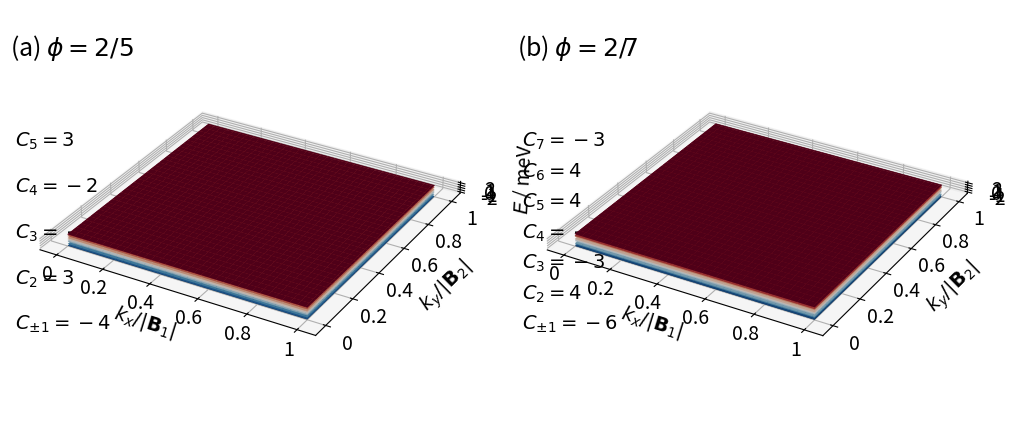

The matplotlib source for this figure: (Note: this script raises an exception after producing the figure.)
"""Based on: Energy Spectrum of a Honeycomb Lattice under Nonuniform Magnetic Fields"""

from mpl_toolkits.mplot3d import axes3d, Axes3D
import matplotlib.pyplot as plt
import numpy as np
import matplotlib.gridspec as gridspec


def hamiltonian(k, M, p, q):

    a = 1
    c = np.sqrt(3) * a / 6
    eta = 1 * k[0] * M * a / 2
    alpha = float(p / q)

    matrix = np.zeros(shape=(M, M), dtype=np.complex128)

    def B(phi, m):
        return np.exp(1j * np.pi * phi / 3) * 2 * np.cos(np.pi * phi * (m + 1 / 2) + 3 * k[1] * c)

    def C(phi):
        return np.exp(1j * np.pi * phi / 3)

    for i in range(M - 1):
        matrix[i, i + 1] = B(alpha, i + 1)
        matrix[i + 1, i] = np.conj(B(alpha, i + 1))
    for i in range(M - 2):
        matrix[i, i + 2] = np.conj(C(alpha))
        matrix[i + 2, i] = C(alpha)

    # top-right
    matrix[0][M - 1] = np.conj(B(alpha, M)) * np.exp(-1j * eta)
    matrix[0][M - 2] = C(alpha) * np.exp(-1j * eta)
    matrix[1][M - 1] = C(alpha) * np.exp(-1j * eta)

    # bottom-left
    matrix[M - 1][0] = B(alpha, M) * np.exp(1j * eta)
    matrix[M - 2][0] = np.conj(C(alpha)) * np.exp(1j * eta)
    matrix[M - 1][1] = np.conj(C(alpha)) * np.exp(1j * eta)

    return matrix


def berry_curv(ev, ev_alpha, ev_beta, ev_alpha_beta):

    bc = - np.imag(np.log(np.conj(ev).dot(ev_alpha) * np.conj(ev_alpha).dot(ev_alpha_beta)
                          * np.conj(ev_alpha_beta).dot(ev_beta) * np.conj(ev_beta).dot(ev)))

    return bc


numb_samples = 101

if __name__ == '__main__':

    print("***Chern numbers***\n")

    ############
    # System 1 #########################################################################################################
    ############

    p1 = 2
    q1 = 5

    # reciprocal lattice vectors
    b1 = (2. * np.pi / q1) * np.array([1, -1 / np.sqrt(3)])
    b2 = (2. * np.pi) * np.array([0, 2 / np.sqrt(3)])
    bvec = np.vstack((b1, b2))

    if p1 % 2 == 0:
        M1 = q1
    else:
        M1 = 2 * q1

    eigenvalues1 = np.zeros((2*M1, numb_samples, numb_samples))
    eigenvectors1 = np.zeros((M1, M1, numb_samples, numb_samples), dtype=np.complex128)

    for band in range(M1):
        for idx_x in range(numb_samples):
            frac_kx = idx_x / (numb_samples-1)
            for idx_y in range(numb_samples):
                frac_ky = idx_y / (numb_samples-1)

                k_u = np.matmul(np.array([frac_kx, frac_ky]), bvec)

                eigvals, eigvecs = np.linalg.eig(hamiltonian(k_u, M1, p1, q1))
                idx = np.argsort(eigvals)
                eigenvalues1[band][idx_x][idx_y] = np.real(+np.sqrt(3 + eigvals[idx[band]]))
                eigenvalues1[M1 + band][idx_x][idx_y] = np.real(-np.sqrt(3 + eigvals[idx[band]]))
                eigenvectors1[:, band, idx_x, idx_y] = eigvecs[:, idx[band]]

    berry_flux_matrix1 = np.zeros((M1, numb_samples - 1, numb_samples - 1))

    for band in range(M1):
        for idx_x in range(numb_samples-1):
            for idx_y in range(numb_samples-1):
                berry_flux_matrix1[band, idx_x, idx_y] = berry_curv(eigenvectors1[:, band, idx_x, idx_y],
                                                                    eigenvectors1[:, band, idx_x + 1, idx_y],
                                                                    eigenvectors1[:, band, idx_x, idx_y + 1],
                                                                    eigenvectors1[:, band, idx_x + 1, idx_y + 1])

    chern_numbers1 = np.zeros(M1)

    for band in range(M1):
        chern_numbers1[band] = np.sum(berry_flux_matrix1[band, :, :]) / (2 * np.pi)
        print("I) Chern number ( band", band, ") = ", chern_numbers1[band])

    ############
    # System 2 #########################################################################################################
    ############

    p2 = 2
    q2 = 7

    # reciprocal lattice vectors
    b1 = (2. * np.pi / q2) * np.array([1, -1 / np.sqrt(3)])
    b2 = (2. * np.pi) * np.array([0, 2 / np.sqrt(3)])
    bvec = np.vstack((b1, b2))

    if p2 % 2 == 0:
        M2 = q2
    else:
        M2 = 2 * q2

    eigenvalues2 = np.zeros((2 * M2, numb_samples, numb_samples))
    eigenvectors2 = np.zeros((M2, M2, numb_samples, numb_samples), dtype=np.complex128)

    for band in range(M2):
        for idx_x in range(numb_samples):
            frac_kx = idx_x / (numb_samples - 1)
            for idx_y in range(numb_samples):
                frac_ky = idx_y / (numb_samples - 1)

                k_u = np.matmul(np.array([frac_kx, frac_ky]), bvec)

                eigvals, eigvecs = np.linalg.eig(hamiltonian(k_u, M2, p2, q2))
                idx = np.argsort(eigvals)
                eigenvalues2[band][idx_x][idx_y] = np.real(+np.sqrt(3 + eigvals[idx[band]]))
                eigenvalues2[M2 + band][idx_x][idx_y] = np.real(-np.sqrt(3 + eigvals[idx[band]]))
                eigenvectors2[:, band, idx_x, idx_y] = eigvecs[:, idx[band]]

    berry_flux_matrix2 = np.zeros((M2, numb_samples - 1, numb_samples - 1))

    for band in range(M2):
        for idx_x in range(numb_samples - 1):
            for idx_y in range(numb_samples - 1):
                berry_flux_matrix2[band, idx_x, idx_y] = berry_curv(eigenvectors2[:, band, idx_x, idx_y],
                                                                    eigenvectors2[:, band, idx_x + 1, idx_y],
                                                                    eigenvectors2[:, band, idx_x, idx_y + 1],
                                                                    eigenvectors2[:, band, idx_x + 1, idx_y + 1])

    chern_numbers2 = np.zeros(M2)

    for band in range(M2):
        chern_numbers2[band] = np.sum(berry_flux_matrix2[band, :, :]) / (2 * np.pi)
        print("II) Chern number ( band", band, ") = ", chern_numbers2[band])

    ##########
    # Figure ###########################################################################################################
    ##########

    fig = plt.figure(figsize=(12, 6))
    gs = gridspec.GridSpec(1, 2, width_ratios=[1, 1])

    idx_x = np.linspace(0, numb_samples - 1, numb_samples, dtype=int)
    idx_y = np.linspace(0, numb_samples - 1, numb_samples, dtype=int)

    KX, KY = np.meshgrid(idx_x, idx_y)

    ###############
    # Subfigure 1 ######################################################################################################
    ###############

    ax = plt.subplot(gs[0], projection='3d')

    E1 = np.zeros(2*M1, dtype=object)

    # color index
    colors = plt.cm.RdBu_r(np.linspace(0, 1, 2 * M1))
    cidx = np.zeros(2 * M1, dtype=int)
    for i in range(M1):
        cidx[i] = M1 + i
        cidx[M1 + i] = (M1 - 1) - i

    for i in range(2*M1):
        E1[i] = eigenvalues1[i, KX, KY]
        ax.plot_surface(KX, KY, E1[i], color=colors[cidx[i]])

    ax.set_aspect('equal', adjustable='box')

    ax.tick_params(axis='x', which='major', pad=0.5)

    ax.set_xlabel('\n$k_x / |\mathbf{B}_1|$', fontsize=14, linespacing=0.3)
    ax.set_ylabel('\n$k_y / |\mathbf{B}_2|$', fontsize=14, linespacing=1.5)
    ax.set_zlabel('$E$ / meV', fontsize=14)

    def custom(value, tick_number):

        if value == 0:
            return "0"
        elif value == 100:
            return "1"
        else:
            return "{}".format(value / 100)

    ax.xaxis.set_major_formatter(plt.FuncFormatter(custom))
    ax.yaxis.set_major_formatter(plt.FuncFormatter(custom))

    for i in range(M1):
        start = -0.05
        stop = 0.03
        interval = (stop-start)/(M1-1)
        if i == 0:
            ax.text2D(-0.105, start+i*interval, "$C_{{\pm{:2d}}}={:2d}$".format(i+1, 2*int(round(chern_numbers1[i]))),
                      color="k", fontsize=14)
        else:
            ax.text2D(-0.105, start + i * interval, "$C_{{{:2d}}}={:2d}$".format(i + 1, int(round(chern_numbers1[i]))),
                      color="k", fontsize=14)

    ax.text2D(-0.107, 0.07, "(a) $\phi={}/{}$".format(p1, q1), color="k", fontsize=18)

    ax.tick_params(axis="x", labelsize=14)
    ax.tick_params(axis="y", labelsize=14)
    ax.tick_params(axis="z", labelsize=14)

    ###############
    # Subfigure 2 ######################################################################################################
    ###############

    ax1 = plt.subplot(gs[1], projection='3d')

    E2 = np.zeros(2 * M2, dtype=object)

    # color index
    colors = plt.cm.RdBu_r(np.linspace(0, 1, 2 * M2))
    cidx = np.zeros(2 * M2, dtype=int)
    for i in range(M2):
        cidx[i] = M2 + i
        cidx[M2 + i] = (M2 - 1) - i

    for i in range(2 * M2):
        E2[i] = eigenvalues2[i, KX, KY]
        ax1.plot_surface(KX, KY, E2[i], color=colors[cidx[i]])

    ax1.set_aspect('equal', adjustable='box')

    ax1.tick_params(axis='x', which='major', pad=0.5)

    ax1.set_xlabel('\n$k_x / |\mathbf{B}_1|$', fontsize=14, linespacing=0.3)
    ax1.set_ylabel('\n$k_y / |\mathbf{B}_2|$', fontsize=14, linespacing=1.5)
    ax1.set_zlabel('$E$ / meV', fontsize=14)

    def custom(value, tick_number):

        if value == 0:
            return "0"
        elif value == 100:
            return "1"
        else:
            return "{}".format(value / 100)

    ax1.xaxis.set_major_formatter(plt.FuncFormatter(custom))
    ax1.yaxis.set_major_formatter(plt.FuncFormatter(custom))

    for i in range(M2):
        start = -0.05
        stop = 0.03
        interval = (stop - start) / (M2 - 1)
        if i == 0:
            ax1.text2D(-0.105, start + i * interval,
                      "$C_{{\pm{:2d}}}={:2d}$".format(i + 1, 2 * int(round(chern_numbers2[i]))), color="k", fontsize=14)
        else:
            ax1.text2D(-0.105, start + i * interval, "$C_{{{:2d}}}={:2d}$".format(i + 1, int(round(chern_numbers2[i]))),
                      color="k", fontsize=14)

    ax1.text2D(-0.107, 0.07, "(b) $\phi={}/{}$".format(p2, q2), color="k", fontsize=18)

    ax1.tick_params(axis="x", labelsize=14)
    ax1.tick_params(axis="y", labelsize=14)
    ax1.tick_params(axis="z", labelsize=14)

    print("\n***Band touching***\n")

    ########################
    # Band touching report #############################################################################################
    ########################

    threshold = 1e-5

    ######

    maxima1 = np.zeros(2 * M1)
    minima1 = np.zeros(2 * M1)
    for i in range(2 * M1):
        maxima1[i] = np.max(E1[i])
        minima1[i] = np.min(E1[i])

    # band index
    bidx1 = np.zeros(2 * M1, dtype=int)
    for i in range(M1):
        bidx1[i] = (2 * M1 - 1) - i
        bidx1[M1 + i] = i

    gap1 = np.zeros(2 * M1 - 1)
    for i in range(2 * M1 - 1):
        gap1[i] = minima1[bidx1[i + 1]] - maxima1[bidx1[i]]

    for i in range(len(gap1)):
        if gap1[i] < threshold:
            print("I) Bands", i + 1, "and", i + 2, "have overlapping extrema within a threshold of", threshold)
    print(gap1)

    ######

    for i in range(2 * M1 - 1):
        for kx in idx_x:
            for ky in idx_y:
                if abs(eigenvalues1[bidx1[i], kx, ky] - eigenvalues1[bidx1[i + 1], kx, ky]) < threshold:
                    print("I) Bands", i + 1, "and", i + 2, "touch within a threshold of", threshold)
                    break
            if abs(eigenvalues1[bidx1[i], kx, ky] - eigenvalues1[bidx1[i + 1], kx, ky]) < threshold:
                break

    ############

    maxima2 = np.zeros(2 * M2)
    minima2 = np.zeros(2 * M2)
    for i in range(2 * M2):
        maxima2[i] = np.max(E2[i])
        minima2[i] = np.min(E2[i])

    # band index
    bidx2 = np.zeros(2 * M2, dtype=int)
    for i in range(M2):
        bidx2[i] = (2 * M2 - 1) - i
        bidx2[M2 + i] = i

    gap2 = np.zeros(2 * M2 - 1)
    for i in range(2 * M2 - 1):
        gap2[i] = minima2[bidx2[i + 1]] - maxima2[bidx2[i]]

    for i in range(len(gap2)):
        if gap2[i] < threshold:
            print("II) Bands", i + 1, "and", i + 2, "have overlapping extrema within a threshold of", threshold)
    print(gap2)

    ######

    for i in range(2 * M2 - 1):
        for kx in idx_x:
            for ky in idx_y:
                if abs(eigenvalues2[bidx2[i], kx, ky] - eigenvalues2[bidx2[i + 1], kx, ky]) < threshold:
                    print("II) Bands", i + 1, "and", i + 2, "touch within a threshold of", threshold)
                    break
            if abs(eigenvalues2[bidx2[i], kx, ky] - eigenvalues2[bidx2[i + 1], kx, ky]) < threshold:
                break

    ############

    plt.savefig("/home/<user>/Documents/papers/TBG/figures/hex_1_bands.png", bbox_inches='tight', dpi=300)
    plt.show()
